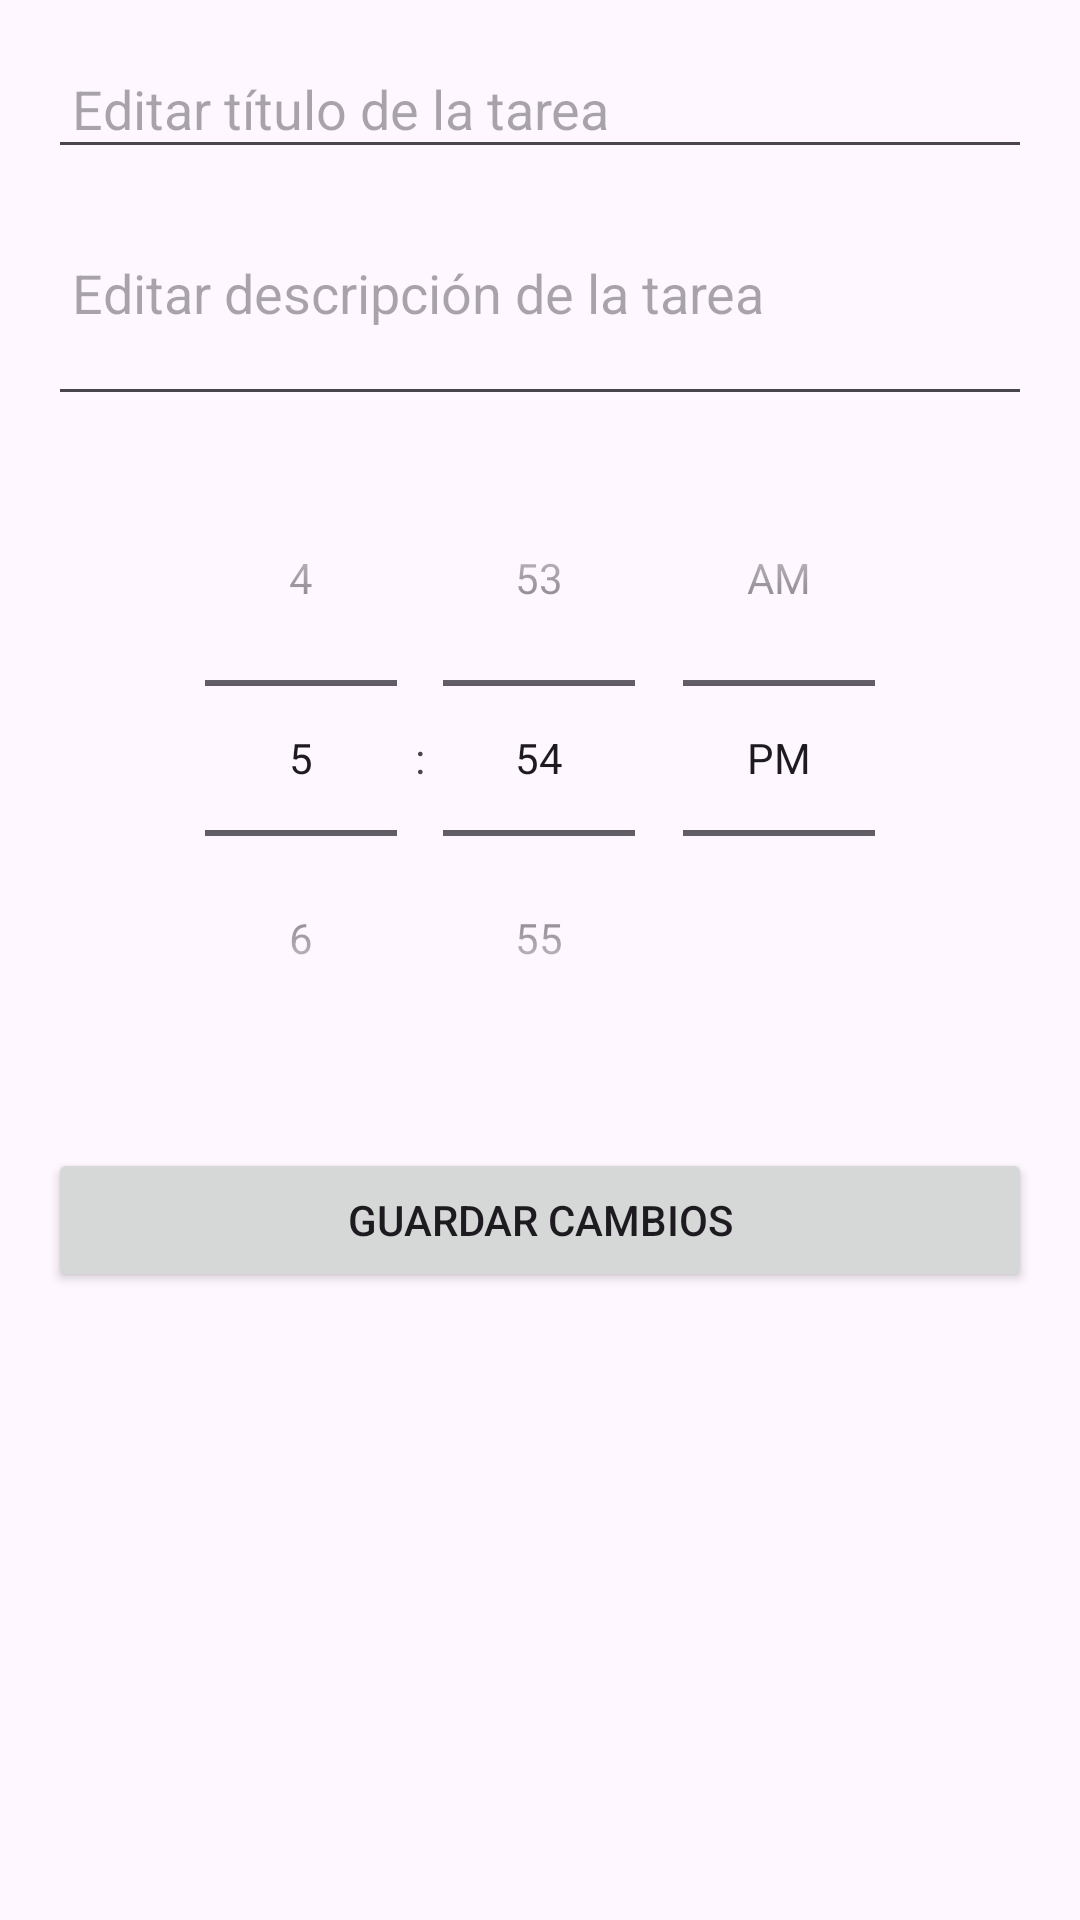

This screen was rendered from an Android layout file. Write that file and the resources it references.
<!-- AndroidManifest.xml: application theme Theme.Priorify -->
<!-- res/layout/activity_edit_task.xml -->
<?xml version="1.0" encoding="utf-8"?>

<LinearLayout xmlns:android="http://schemas.android.com/apk/res/android"
    android:layout_width="match_parent"
    android:layout_height="wrap_content"
    android:orientation="vertical"
    android:padding="16dp">

    
    <EditText
        android:id="@+id/editTaskTitleInput"
        android:layout_width="match_parent"
        android:layout_height="wrap_content"
        android:hint="Editar título de la tarea"
        android:inputType="text"
        android:padding="8dp" />

    
    <EditText
        android:id="@+id/editTaskDescriptionInput"
        android:layout_width="match_parent"
        android:layout_height="wrap_content"
        android:hint="Editar descripción de la tarea"
        android:inputType="textMultiLine"
        android:padding="8dp"
        android:minLines="3" />

    
    <TimePicker
        android:id="@+id/editTaskTimePicker"
        android:layout_width="match_parent"
        android:layout_height="wrap_content"
        android:timePickerMode="spinner"
        android:padding="8dp" />

    
    <Button
        android:id="@+id/saveTaskButton"
        android:layout_width="match_parent"
        android:layout_height="wrap_content"
        android:text="Guardar cambios"
        android:layout_marginTop="16dp" />
</LinearLayout>
<!-- resources referenced by this layout -->
<resources>
  <style name="Theme.Priorify" parent="Base.Theme.Priorify">
          
      </style>
  <style name="Base.Theme.Priorify" parent="Theme.Material3.DayNight.NoActionBar">
          
      </style>
</resources>
